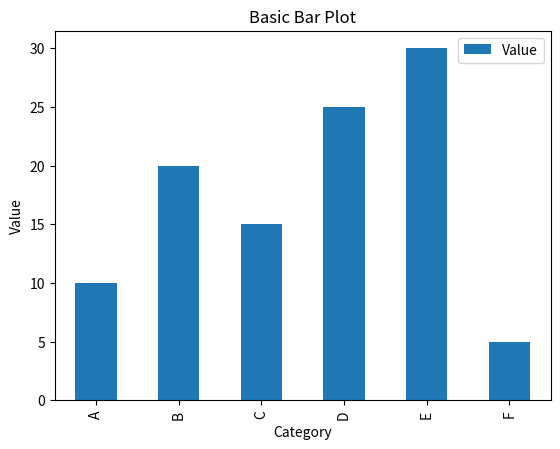
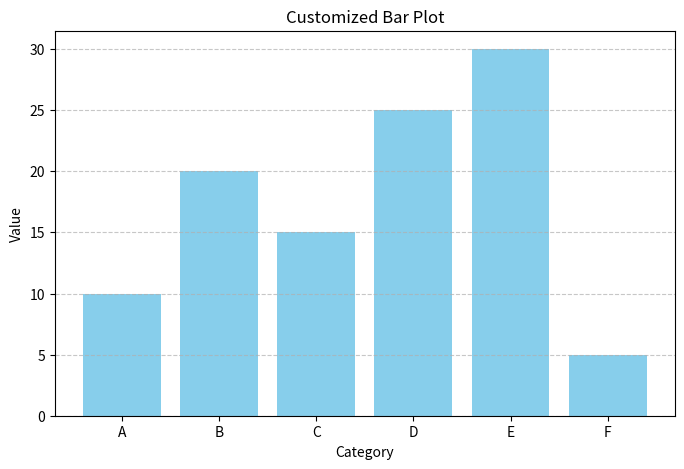
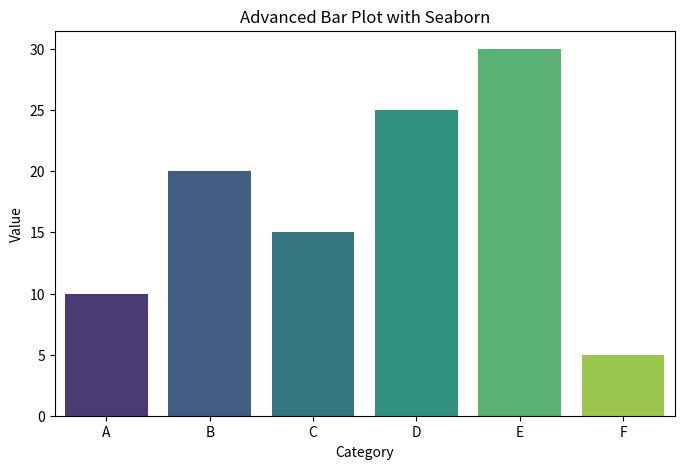

Python code for these plots, in order:
import pandas as pd
import matplotlib.pyplot as plt
import seaborn as sns

# Sample DataFrame for basic and customized bar plot
data = {
    'Category': ['A', 'B', 'C', 'D', 'E', 'F'],
    'Value': [10, 20, 15, 25, 30, 5]
}

df = pd.DataFrame(data)

# Basic bar plot
df.plot(kind='bar', x='Category', y='Value')
plt.title('Basic Bar Plot')
plt.xlabel('Category')
plt.ylabel('Value')
plt.show()

# Customizing the bar plot
plt.figure(figsize=(8, 5))
plt.bar(df['Category'], df['Value'], color='skyblue')
plt.title('Customized Bar Plot')
plt.xlabel('Category')
plt.ylabel('Value')
plt.grid(True, axis='y', linestyle='--', alpha=0.7)
plt.show()

# Advanced bar plot using Seaborn
plt.figure(figsize=(8, 5))
sns.barplot(data=df, x='Category', y='Value', palette='viridis')
plt.title('Advanced Bar Plot with Seaborn')
plt.xlabel('Category')
plt.ylabel('Value')
plt.show()